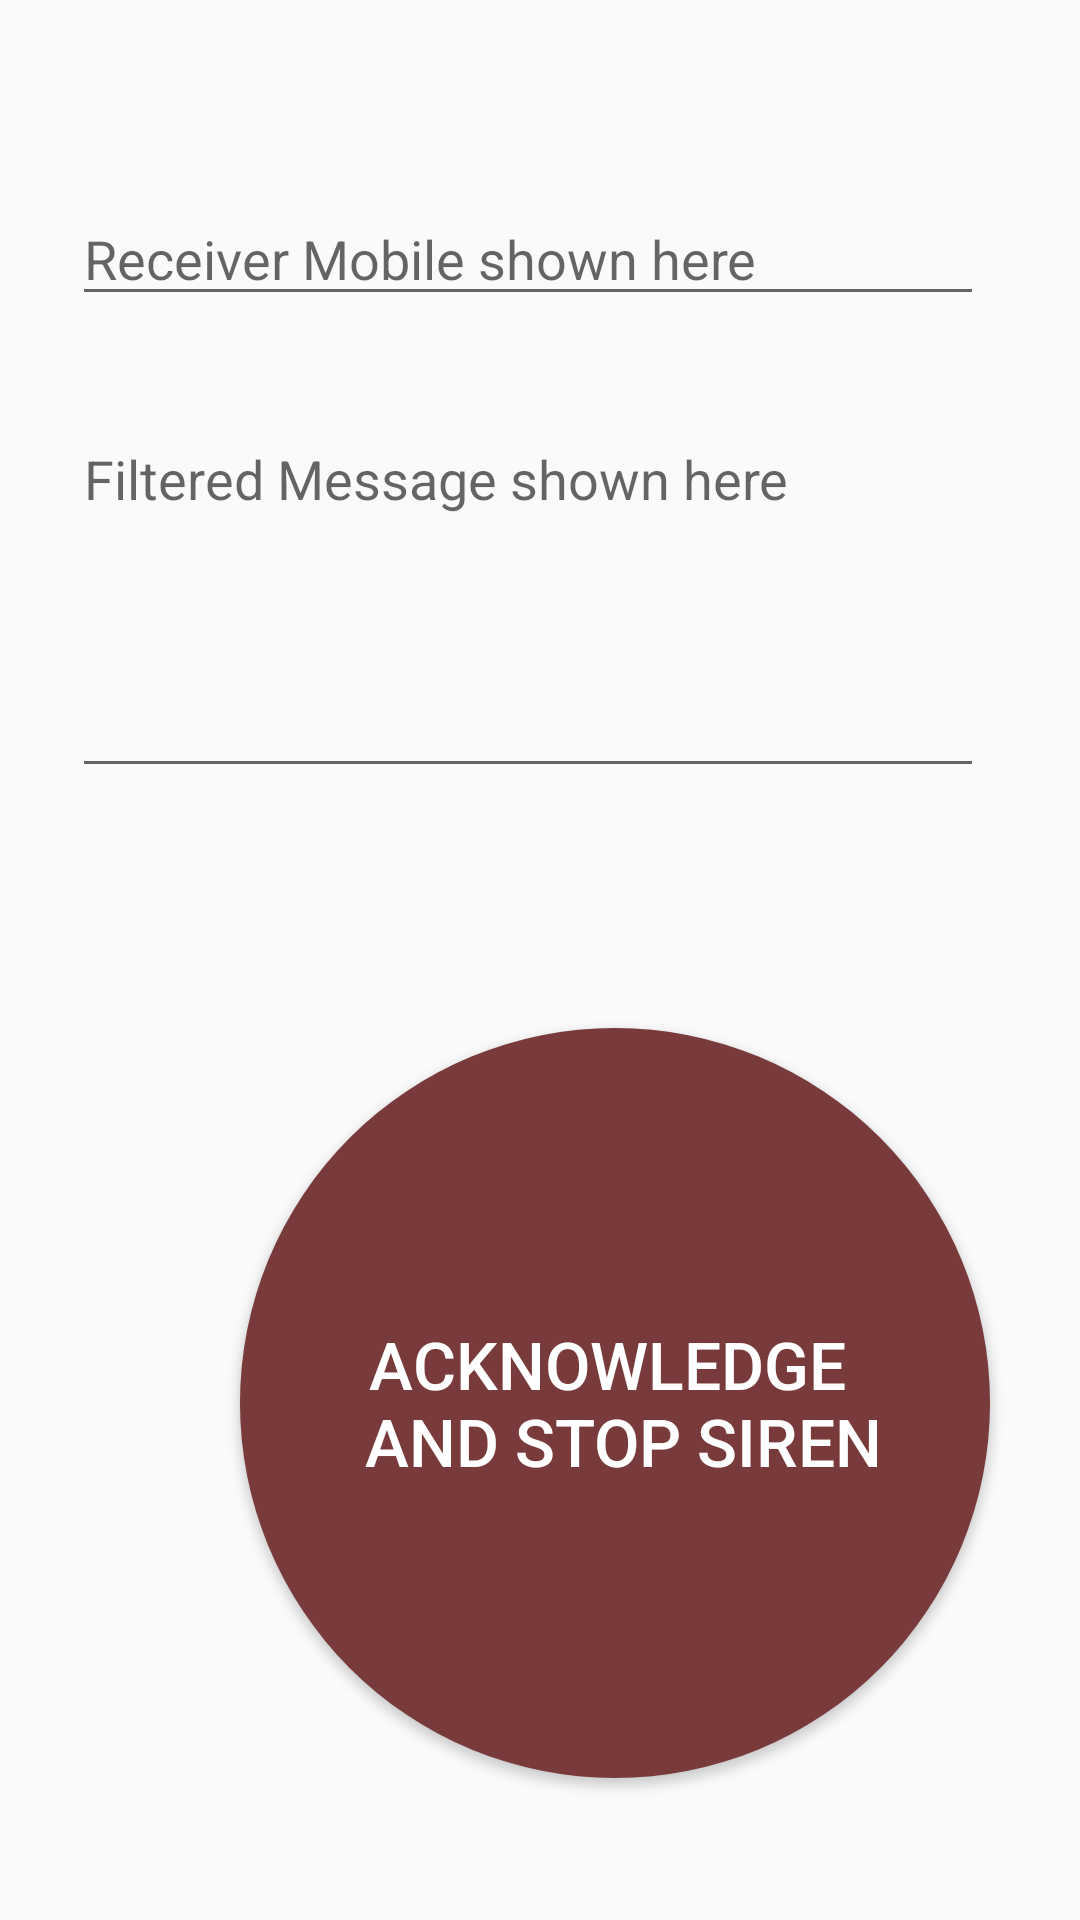

Layout XML and referenced resources for this Android screen:
<!-- AndroidManifest.xml: application theme AppTheme -->
<!-- res/layout/fragment_home.xml -->
<?xml version="1.0" encoding="utf-8"?>

<FrameLayout xmlns:android="http://schemas.android.com/apk/res/android"
    xmlns:tools="http://schemas.android.com/tools"
    android:layout_width="match_parent"
    android:layout_height="match_parent"
    tools:context=".fragments.HomeFragment">

    <LinearLayout
        android:layout_width="match_parent"
        android:layout_height="match_parent"
        android:orientation="vertical">

        <EditText
            android:id="@+id/editTextMobile"
            android:layout_width="match_parent"
            android:layout_height="wrap_content"
            android:layout_marginStart="24dp"
            android:layout_marginTop="64dp"
            android:layout_marginEnd="32dp"
            android:ems="10"
            android:hint="@string/MobileNum_hint"
            android:inputType="phone"
            android:textAlignment="viewStart"
            android:textColor="@color/colorMobileNo"
            android:clickable="false"
            android:cursorVisible="false"
            android:focusable="false"
            android:focusableInTouchMode="false"
            tools:visibility="visible" />

        <EditText
            android:id="@+id/editTextText"
            android:layout_width="match_parent"
            android:layout_height="wrap_content"
            android:layout_marginStart="24dp"
            android:layout_marginTop="32dp"
            android:layout_marginEnd="32dp"
            android:clickable="false"
            android:cursorVisible="false"
            android:ems="10"
            android:focusable="false"
            android:focusableInTouchMode="false"
            android:gravity="start|top"
            android:hint="@string/Message_hint"
            android:inputType="textMultiLine"
            android:lines="5"
            android:textAlignment="viewStart"
            android:textColor="@color/colorMessage" />

















        <Button
            android:id="@+id/btnStop"
            android:layout_width="250dp"
            android:layout_height="250dp"
            android:layout_marginStart="80dp"
            android:layout_marginTop="80dp"
            android:background="@drawable/round_button"
            android:gravity="center_vertical|center_horizontal"
            android:text="@string/Ack_btn"
            android:textColor="@android:color/white"
            android:textSize="22sp" />

    </LinearLayout>

</FrameLayout>
<!-- resources referenced by this layout -->
<resources>
  <color name="colorMessage">#032742</color>
  <color name="colorMobileNo">#01203A</color>
  <!-- drawable round_button (drawable) -->
  <?xml version="1.0" encoding="utf-8"?>
  
  <selector xmlns:android="http://schemas.android.com/apk/res/android">
      <item android:state_pressed="false">
          <shape android:shape="oval">
              <solid android:color="#783A3A"/>
          </shape>
      </item>
      <item android:state_pressed="true">
          <shape android:shape="oval">
              <solid android:color="#2E4E31"/>
          </shape>
      </item>
  </selector>
  <string name="Ack_btn">Acknowledge \n and Stop Siren</string>
  <string name="Message_hint">Filtered Message shown here</string>
  <string name="MobileNum_hint">Receiver Mobile shown here</string>
  <style name="AppTheme" parent="Theme.AppCompat.Light.NoActionBar">
          
          <item name="colorPrimary">@color/colorPrimary</item>
          <item name="colorPrimaryDark">@color/colorPrimaryDark</item>
          <item name="colorAccent">@color/colorAccent</item>
      </style>
  <color name="colorPrimary">#0E7198</color>
  <color name="colorPrimaryDark">#024560</color>
  <color name="colorAccent">#117EB8</color>
</resources>
